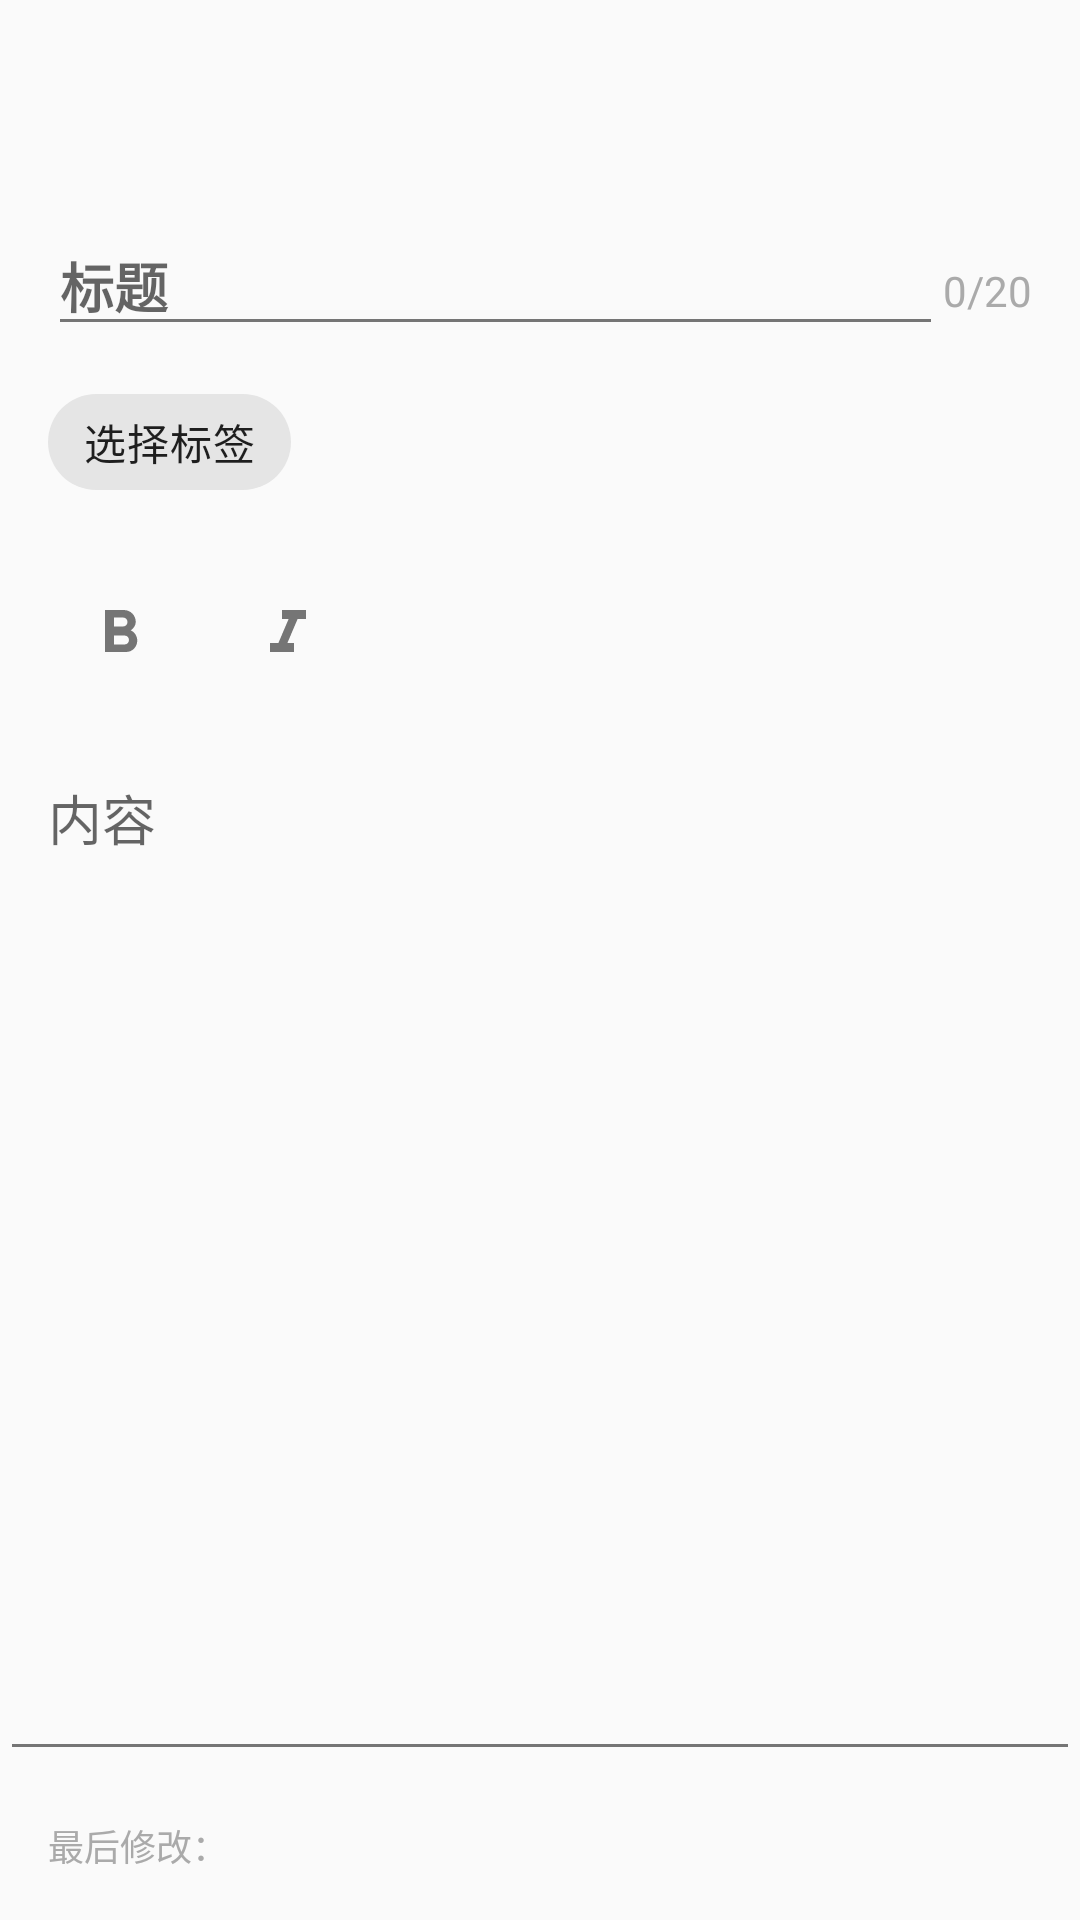

Layout XML and referenced resources for this Android screen:
<!-- AndroidManifest.xml: application theme Theme.NoteBook -->
<!-- res/layout/activity_note_edit.xml -->
<?xml version="1.0" encoding="utf-8"?>
<LinearLayout xmlns:android="http://schemas.android.com/apk/res/android"
    xmlns:app="http://schemas.android.com/apk/res-auto"
    android:layout_width="match_parent"
    android:layout_height="match_parent"
    android:orientation="vertical">

    <androidx.appcompat.widget.Toolbar
        android:id="@+id/toolbar"
        android:layout_width="match_parent"
        android:layout_height="?attr/actionBarSize" />

    <LinearLayout
        android:layout_width="match_parent"
        android:layout_height="wrap_content"
        android:orientation="vertical"
        android:padding="16dp">

        <LinearLayout
            android:layout_width="match_parent"
            android:layout_height="wrap_content"
            android:orientation="horizontal">

            <EditText
                android:id="@+id/editTextTitle"
                android:layout_width="0dp"
                android:layout_height="wrap_content"
                android:layout_weight="1"
                android:hint="标题"
                android:maxLength="20"
                android:maxLines="1"
                android:singleLine="true"
                android:inputType="text"
                android:imeOptions="actionNext"
                android:textSize="18sp"
                android:textStyle="bold" />

            <TextView
                android:id="@+id/textViewTitleCount"
                android:layout_width="wrap_content"
                android:layout_height="wrap_content"
                android:text="0/20"
                android:textColor="@android:color/darker_gray" />

        </LinearLayout>

        <com.google.android.material.chip.Chip
            android:id="@+id/chipTag"
            android:layout_width="wrap_content"
            android:layout_height="wrap_content"
            android:layout_marginTop="8dp"
            android:text="选择标签"
            app:chipIcon="@drawable/ic_tag" />

    </LinearLayout>

    <LinearLayout
        android:layout_width="match_parent"
        android:layout_height="wrap_content"
        android:orientation="horizontal"
        android:paddingHorizontal="16dp"
        android:paddingBottom="8dp">

        <ImageButton
            android:id="@+id/buttonBold"
            android:layout_width="48dp"
            android:layout_height="48dp"
            android:layout_marginEnd="8dp"
            android:background="?attr/selectableItemBackgroundBorderless"
            android:padding="12dp"
            android:scaleType="fitCenter"
            android:src="@drawable/ic_bold" />

        <ImageButton
            android:id="@+id/buttonItalic"
            android:layout_width="48dp"
            android:layout_height="48dp"
            android:layout_marginEnd="8dp"
            android:background="?attr/selectableItemBackgroundBorderless"
            android:padding="12dp"
            android:scaleType="fitCenter"
            android:src="@drawable/ic_italic" />

        <ImageButton
            android:id="@+id/buttonColor"
            android:layout_width="48dp"
            android:layout_height="48dp"
            android:background="?attr/selectableItemBackgroundBorderless"
            android:padding="12dp"
            android:scaleType="fitCenter"
            android:src="@drawable/ic_color" />

    </LinearLayout>

    <EditText
        android:id="@+id/editTextContent"
        android:layout_width="match_parent"
        android:layout_height="0dp"
        android:layout_weight="1"
        android:gravity="top"
        android:hint="内容"
        android:inputType="textMultiLine"
        android:padding="16dp" />

    <TextView
        android:id="@+id/textViewModifiedTime"
        android:layout_width="match_parent"
        android:layout_height="wrap_content"
        android:padding="16dp"
        android:text="最后修改："
        android:textColor="@android:color/darker_gray"
        android:textSize="12sp" />

</LinearLayout>
<!-- resources referenced by this layout -->
<resources>
  <!-- drawable ic_bold (drawable) -->
  <vector xmlns:android="http://schemas.android.com/apk/res/android"
      android:width="24dp"
      android:height="24dp"
      android:tint="?attr/colorControlNormal"
      android:viewportWidth="24"
      android:viewportHeight="24">
      <path
          android:fillColor="@android:color/white"
          android:pathData="M15.6,10.79c0.97,-0.67 1.65,-1.77 1.65,-2.79 0,-2.26 -1.75,-4 -4,-4L7,4v14h7.04c2.09,0 3.71,-1.7 3.71,-3.79 0,-1.52 -0.86,-2.82 -2.15,-3.42zM10,6.5h3c0.83,0 1.5,0.67 1.5,1.5s-0.67,1.5 -1.5,1.5h-3v-3zM13.5,15.5L10,15.5v-3h3.5c0.83,0 1.5,0.67 1.5,1.5s-0.67,1.5 -1.5,1.5z" />
  </vector>
  <!-- drawable ic_italic (drawable) -->
  <vector xmlns:android="http://schemas.android.com/apk/res/android"
      android:width="24dp"
      android:height="24dp"
      android:tint="?attr/colorControlNormal"
      android:viewportWidth="24"
      android:viewportHeight="24">
      <path
          android:fillColor="@android:color/white"
          android:pathData="M10,4v3h2.21l-3.42,8H6v3h8v-3h-2.21l3.42,-8H18V4z" />
  </vector>
  <style name="Theme.NoteBook" parent="Theme.MaterialComponents.DayNight.NoActionBar">
          
          <item name="colorPrimary">@color/primary</item>
          <item name="colorPrimaryVariant">@color/primary_dark</item>
          <item name="colorOnPrimary">@color/white</item>
          
          <item name="colorSecondary">@color/accent</item>
          <item name="colorSecondaryVariant">@color/accent</item>
          <item name="colorOnSecondary">@color/white</item>
          
          <item name="android:statusBarColor">@color/primary_dark</item>
          
          <item name="android:windowBackground">@color/background_light</item>
          
          <item name="android:textColorPrimary">@color/text_primary</item>
          <item name="android:textColorSecondary">@color/text_secondary</item>
          
      </style>
  <color name="primary">#757575</color>
  <color name="primary_dark">#616161</color>
  <color name="white">#FFFFFFFF</color>
  <color name="accent">#448AFF</color>
  <color name="background_light">#FAFAFA</color>
  <color name="text_primary">#212121</color>
  <color name="text_secondary">#757575</color>
</resources>
